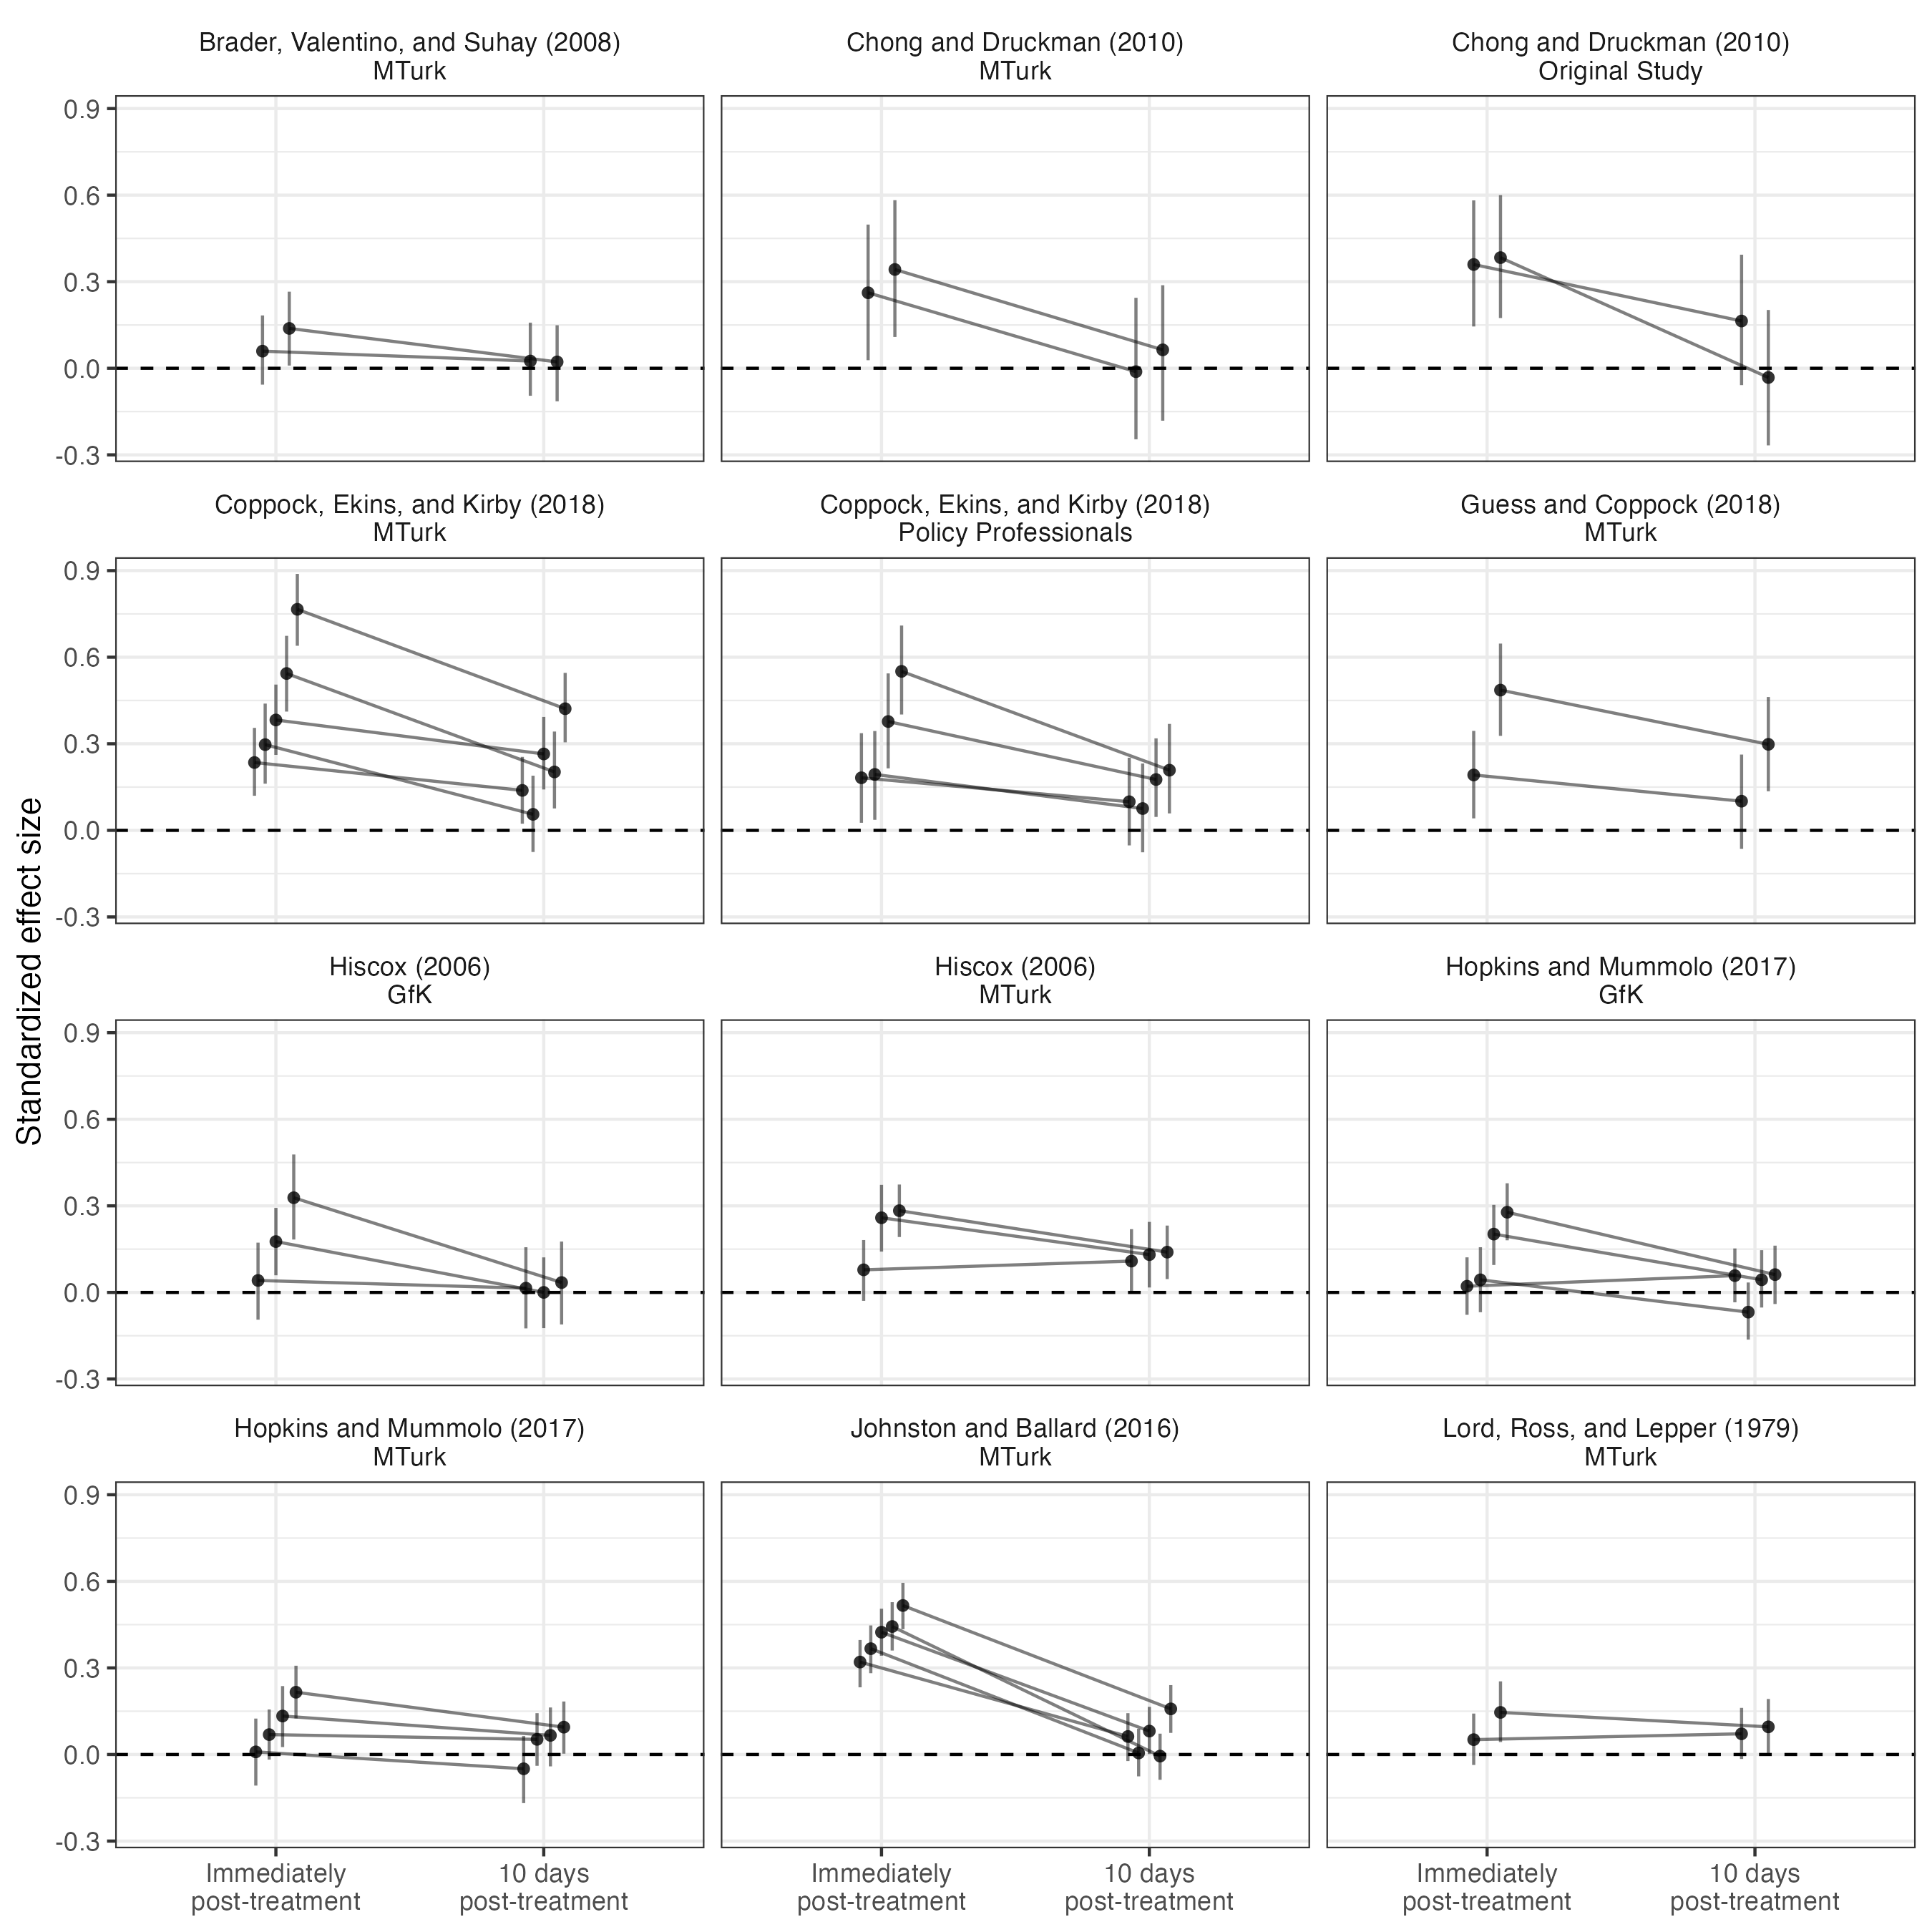

Source data for this figure (header and first rows):
study, sample_label, term, model, estimate, std.error, conf.low, conf.high, topic, prediction, study_label, sample_label2, term_label, estimate_id, w1_sign, estimate_w1_estimate_abs, estimate_abs, estimate_conf.low, estimate_conf.high, time, facet_label
patriot_act, Original Study, T1_contentCon, estimate_w1, -0.3834, 0.1122, -0.5999, -0.1741, NA, stronger persistence, Chong and Druckman (2010), Original Study, Six anti-Patriot Act statements, Chong and Druckman (2010)Original StudyS…, -1, 0.3834, 0.3834, 0.5999, 0.1741, Immediately?post-treatment, Chong and Druckman (2010)?Original Study
patriot_act, Original Study, T1_contentCon, estimate_w2, 0.032, 0.1185, -0.202, 0.2672, NA, stronger persistence, Chong and Druckman (2010), Original Study, Six anti-Patriot Act statements, Chong and Druckman (2010)Original StudyS…, -1, 0.3834, -0.032, 0.202, -0.2672, 10 days?post-treatment, Chong and Druckman (2010)?Original Study
patriot_act, Original Study, T1_contentPro, estimate_w1, 0.3596, 0.1101, 0.1448, 0.5817, NA, stronger persistence, Chong and Druckman (2010), Original Study, Six pro-Patriot Act statements, Chong and Druckman (2010)Original StudyS…, 1, 0.3596, 0.3596, 0.1448, 0.5817, Immediately?post-treatment, Chong and Druckman (2010)?Original Study
patriot_act, Original Study, T1_contentPro, estimate_w2, 0.1638, 0.1173, -0.05835, 0.3936, NA, stronger persistence, Chong and Druckman (2010), Original Study, Six pro-Patriot Act statements, Chong and Druckman (2010)Original StudyS…, 1, 0.3596, 0.1638, -0.05835, 0.3936, 10 days?post-treatment, Chong and Druckman (2010)?Original Study
patriot_act, Mechanical Turk Replication, T1_contentCon, estimate_w1, -0.3423, 0.1178, -0.5824, -0.1085, NA, stronger persistence, Chong and Druckman (2010), MTurk, Six anti-Patriot Act statements, Chong and Druckman (2010)MTurkSix anti-P…, -1, 0.3423, 0.3423, 0.5824, 0.1085, Immediately?post-treatment, Chong and Druckman (2010)?MTurk
patriot_act, Mechanical Turk Replication, T1_contentCon, estimate_w2, -0.06388, 0.1229, -0.2878, 0.1817, NA, stronger persistence, Chong and Druckman (2010), MTurk, Six anti-Patriot Act statements, Chong and Druckman (2010)MTurkSix anti-P…, -1, 0.3423, 0.06388, 0.2878, -0.1817, 10 days?post-treatment, Chong and Druckman (2010)?MTurk
patriot_act, Mechanical Turk Replication, T1_contentPro, estimate_w1, 0.2617, 0.1171, 0.02798, 0.4979, NA, stronger persistence, Chong and Druckman (2010), MTurk, Six pro-Patriot Act statements, Chong and Druckman (2010)MTurkSix pro-Pa…, 1, 0.2617, 0.2617, 0.02798, 0.4979, Immediately?post-treatment, Chong and Druckman (2010)?MTurk
patriot_act, Mechanical Turk Replication, T1_contentPro, estimate_w2, -0.01173, 0.1222, -0.246, 0.2442, NA, stronger persistence, Chong and Druckman (2010), MTurk, Six pro-Patriot Act statements, Chong and Druckman (2010)MTurkSix pro-Pa…, 1, 0.2617, -0.01173, -0.246, 0.2442, 10 days?post-treatment, Chong and Druckman (2010)?MTurk
free_trade, Mechanical Turk Replication, Z_Hiscox_expertExpert treatment, estimate_w1, 0.2833, 0.04611, 0.192, 0.3739, NA, weaker persistence, Hiscox (2006), MTurk, Expert cue, Hiscox (2006)MTurkExpert cueNA, 1, 0.2833, 0.2833, 0.192, 0.3739, Immediately?post-treatment, Hiscox (2006)?MTurk
free_trade, Mechanical Turk Replication, Z_Hiscox_expertExpert treatment, estimate_w2, 0.1395, 0.04725, 0.04624, 0.2316, NA, weaker persistence, Hiscox (2006), MTurk, Expert cue, Hiscox (2006)MTurkExpert cueNA, 1, 0.2833, 0.1395, 0.04624, 0.2316, 10 days?post-treatment, Hiscox (2006)?MTurk
free_trade, GfK Replication, Z_Hiscox_expertExpert treatment, estimate_w1, 0.1762, 0.06041, 0.05941, 0.2928, NA, weaker persistence, Hiscox (2006), GfK, Expert cue, Hiscox (2006)GfKExpert cueNA, 1, 0.1762, 0.1762, 0.05941, 0.2928, Immediately?post-treatment, Hiscox (2006)?GfK
free_trade, GfK Replication, Z_Hiscox_expertExpert treatment, estimate_w2, 1.033369030442345e-4, 0.06136, -0.1237, 0.1214, NA, weaker persistence, Hiscox (2006), GfK, Expert cue, Hiscox (2006)GfKExpert cueNA, 1, 0.1762, 1.033369030442345e-4, -0.1237, 0.1214, 10 days?post-treatment, Hiscox (2006)?GfK
free_trade, Mechanical Turk Replication, Z_Hiscox_valenceNegative, estimate_w1, -0.2587, 0.05851, -0.3728, -0.1415, NA, weaker persistence, Hiscox (2006), MTurk, Negative frame, Hiscox (2006)MTurkNegative frameNA, -1, 0.2587, 0.2587, 0.3728, 0.1415, Immediately?post-treatment, Hiscox (2006)?MTurk
free_trade, Mechanical Turk Replication, Z_Hiscox_valenceNegative, estimate_w2, -0.131, 0.05775, -0.2444, -0.01711, NA, weaker persistence, Hiscox (2006), MTurk, Negative frame, Hiscox (2006)MTurkNegative frameNA, -1, 0.2587, 0.131, 0.2444, 0.01711, 10 days?post-treatment, Hiscox (2006)?MTurk
free_trade, Mechanical Turk Replication, Z_Hiscox_valencePositive, estimate_w1, -0.07831, 0.05266, -0.1815, 0.02915, NA, weaker persistence, Hiscox (2006), MTurk, Positive frame, Hiscox (2006)MTurkPositive frameNA, -1, 0.07831, 0.07831, 0.1815, -0.02915, Immediately?post-treatment, Hiscox (2006)?MTurk
free_trade, Mechanical Turk Replication, Z_Hiscox_valencePositive, estimate_w2, -0.1086, 0.05523, -0.2192, -0.002228, NA, weaker persistence, Hiscox (2006), MTurk, Positive frame, Hiscox (2006)MTurkPositive frameNA, -1, 0.07831, 0.1086, 0.2192, 0.002228, 10 days?post-treatment, Hiscox (2006)?MTurk
free_trade, GfK Replication, Z_Hiscox_valenceNegative, estimate_w1, -0.3281, 0.07489, -0.478, -0.1833, NA, weaker persistence, Hiscox (2006), GfK, Negative frame, Hiscox (2006)GfKNegative frameNA, -1, 0.3281, 0.3281, 0.478, 0.1833, Immediately?post-treatment, Hiscox (2006)?GfK
free_trade, GfK Replication, Z_Hiscox_valenceNegative, estimate_w2, -0.03422, 0.07236, -0.1762, 0.111, NA, weaker persistence, Hiscox (2006), GfK, Negative frame, Hiscox (2006)GfKNegative frameNA, -1, 0.3281, 0.03422, 0.1762, -0.111, 10 days?post-treatment, Hiscox (2006)?GfK
free_trade, GfK Replication, Z_Hiscox_valencePositive, estimate_w1, -0.04141, 0.07053, -0.1725, 0.09456, NA, weaker persistence, Hiscox (2006), GfK, Positive frame, Hiscox (2006)GfKPositive frameNA, -1, 0.04141, 0.04141, 0.1725, -0.09456, Immediately?post-treatment, Hiscox (2006)?GfK
free_trade, GfK Replication, Z_Hiscox_valencePositive, estimate_w2, -0.01476, 0.07432, -0.1567, 0.1246, NA, weaker persistence, Hiscox (2006), GfK, Positive frame, Hiscox (2006)GfKPositive frameNA, -1, 0.04141, 0.01476, 0.1567, -0.1246, 10 days?post-treatment, Hiscox (2006)?GfK
immigration, Mechanical Turk Replication, Z_brader_pos_negnegative, estimate_w1, -0.1381, 0.06527, -0.2654, -0.009372, NA, weaker persistence, Brader, Valentino, and Suhay (2008), MTurk, Negative article, Brader, Valentino, and Suhay (2008)MTurk…, -1, 0.1381, 0.1381, 0.2654, 0.009372, Immediately?post-treatment, Brader, Valentino, and Suhay (2008)?MTur…
immigration, Mechanical Turk Replication, Z_brader_pos_negnegative, estimate_w2, -0.02207, 0.06731, -0.149, 0.1144, NA, weaker persistence, Brader, Valentino, and Suhay (2008), MTurk, Negative article, Brader, Valentino, and Suhay (2008)MTurk…, -1, 0.1381, 0.02207, 0.149, -0.1144, 10 days?post-treatment, Brader, Valentino, and Suhay (2008)?MTur…
immigration, Mechanical Turk Replication, Z_brader_pos_negpositive, estimate_w1, 0.05935, 0.06195, -0.05669, 0.1831, NA, weaker persistence, Brader, Valentino, and Suhay (2008), MTurk, Positive article, Brader, Valentino, and Suhay (2008)MTurk…, 1, 0.05935, 0.05935, -0.05669, 0.1831, Immediately?post-treatment, Brader, Valentino, and Suhay (2008)?MTur…
immigration, Mechanical Turk Replication, Z_brader_pos_negpositive, estimate_w2, 0.02512, 0.06566, -0.09525, 0.1582, NA, weaker persistence, Brader, Valentino, and Suhay (2008), MTurk, Positive article, Brader, Valentino, and Suhay (2008)MTurk…, 1, 0.05935, 0.02512, -0.09525, 0.1582, 10 days?post-treatment, Brader, Valentino, and Suhay (2008)?MTur…
expert_economists, Mechanical Turk Replication, Z_expert_allExpert Treatment, estimate_w1, 0.3204, 0.04194, 0.2328, 0.3968, Immigration, weaker persistence, Johnston and Ballard (2016), MTurk, Immigration, Johnston and Ballard (2016)MTurkImmigrat…, 1, 0.3204, 0.3204, 0.2328, 0.3968, Immediately?post-treatment, Johnston and Ballard (2016)?MTurk
expert_economists, Mechanical Turk Replication, Z_expert_allExpert Treatment, estimate_w2, 0.06237, 0.04247, -0.02276, 0.1431, Immigration, weaker persistence, Johnston and Ballard (2016), MTurk, Immigration, Johnston and Ballard (2016)MTurkImmigrat…, 1, 0.3204, 0.06237, -0.02276, 0.1431, 10 days?post-treatment, Johnston and Ballard (2016)?MTurk
expert_economists, Mechanical Turk Replication, Z_expert_allExpert Treatment, estimate_w1, 0.3667, 0.04266, 0.2818, 0.4472, Health Care, weaker persistence, Johnston and Ballard (2016), MTurk, Health Care, Johnston and Ballard (2016)MTurkHealth C…, 1, 0.3667, 0.3667, 0.2818, 0.4472, Immediately?post-treatment, Johnston and Ballard (2016)?MTurk
expert_economists, Mechanical Turk Replication, Z_expert_allExpert Treatment, estimate_w2, 0.005224, 0.04231, -0.0758, 0.08899, Health Care, weaker persistence, Johnston and Ballard (2016), MTurk, Health Care, Johnston and Ballard (2016)MTurkHealth C…, 1, 0.3667, 0.005224, -0.0758, 0.08899, 10 days?post-treatment, Johnston and Ballard (2016)?MTurk
expert_economists, Mechanical Turk Replication, Z_expert_allExpert Treatment, estimate_w1, 0.4237, 0.04189, 0.3421, 0.5051, Trade with China, weaker persistence, Johnston and Ballard (2016), MTurk, Trade with China, Johnston and Ballard (2016)MTurkTrade wi…, 1, 0.4237, 0.4237, 0.3421, 0.5051, Immediately?post-treatment, Johnston and Ballard (2016)?MTurk
expert_economists, Mechanical Turk Replication, Z_expert_allExpert Treatment, estimate_w2, 0.08116, 0.042, 0.001359, 0.1651, Trade with China, weaker persistence, Johnston and Ballard (2016), MTurk, Trade with China, Johnston and Ballard (2016)MTurkTrade wi…, 1, 0.4237, 0.08116, 0.001359, 0.1651, 10 days?post-treatment, Johnston and Ballard (2016)?MTurk
expert_economists, Mechanical Turk Replication, Z_expert_allExpert Treatment, estimate_w1, 0.4435, 0.0428, 0.3602, 0.5278, Tax Cut, weaker persistence, Johnston and Ballard (2016), MTurk, Tax Cut, Johnston and Ballard (2016)MTurkTax CutT…, 1, 0.4435, 0.4435, 0.3602, 0.5278, Immediately?post-treatment, Johnston and Ballard (2016)?MTurk
expert_economists, Mechanical Turk Replication, Z_expert_allExpert Treatment, estimate_w2, -0.005601, 0.04151, -0.08761, 0.0722, Tax Cut, weaker persistence, Johnston and Ballard (2016), MTurk, Tax Cut, Johnston and Ballard (2016)MTurkTax CutT…, 1, 0.4435, -0.005601, -0.08761, 0.0722, 10 days?post-treatment, Johnston and Ballard (2016)?MTurk
expert_economists, Mechanical Turk Replication, Z_expert_allExpert Treatment, estimate_w1, 0.5162, 0.04116, 0.4341, 0.5948, Gold Standard, weaker persistence, Johnston and Ballard (2016), MTurk, Gold Standard, Johnston and Ballard (2016)MTurkGold Sta…, 1, 0.5162, 0.5162, 0.4341, 0.5948, Immediately?post-treatment, Johnston and Ballard (2016)?MTurk
expert_economists, Mechanical Turk Replication, Z_expert_allExpert Treatment, estimate_w2, 0.1581, 0.04193, 0.07488, 0.2404, Gold Standard, weaker persistence, Johnston and Ballard (2016), MTurk, Gold Standard, Johnston and Ballard (2016)MTurkGold Sta…, 1, 0.5162, 0.1581, 0.07488, 0.2404, 10 days?post-treatment, Johnston and Ballard (2016)?MTurk
opeds, Mechanical Turk Sample, Zamtrak, estimate_w1, 0.297, 0.07009, 0.1617, 0.4393, amtrak, stronger persistence, Coppock, Ekins, and Kirby (2018), MTurk, Amtrak op-ed, Coppock, Ekins, and Kirby (2018)MTurkAmt…, 1, 0.297, 0.297, 0.1617, 0.4393, Immediately?post-treatment, Coppock, Ekins, and Kirby (2018)?MTurk
opeds, Mechanical Turk Sample, Zamtrak, estimate_w2, 0.05546, 0.06724, -0.075, 0.1895, amtrak, stronger persistence, Coppock, Ekins, and Kirby (2018), MTurk, Amtrak op-ed, Coppock, Ekins, and Kirby (2018)MTurkAmt…, 1, 0.297, 0.05546, -0.075, 0.1895, 10 days?post-treatment, Coppock, Ekins, and Kirby (2018)?MTurk
opeds, Mechanical Turk Sample, Zclimate, estimate_w1, 0.2351, 0.05986, 0.1198, 0.3551, climate, stronger persistence, Coppock, Ekins, and Kirby (2018), MTurk, NA, Coppock, Ekins, and Kirby (2018)MTurkNAc…, 1, 0.2351, 0.2351, 0.1198, 0.3551, Immediately?post-treatment, Coppock, Ekins, and Kirby (2018)?MTurk
opeds, Mechanical Turk Sample, Zclimate, estimate_w2, 0.1385, 0.05958, 0.02308, 0.2545, climate, stronger persistence, Coppock, Ekins, and Kirby (2018), MTurk, NA, Coppock, Ekins, and Kirby (2018)MTurkNAc…, 1, 0.2351, 0.1385, 0.02308, 0.2545, 10 days?post-treatment, Coppock, Ekins, and Kirby (2018)?MTurk
opeds, Mechanical Turk Sample, Zpaul, estimate_w1, 0.3825, 0.06219, 0.2614, 0.5051, flat, stronger persistence, Coppock, Ekins, and Kirby (2018), MTurk, Flat tax op-ed, Coppock, Ekins, and Kirby (2018)MTurkFla…, 1, 0.3825, 0.3825, 0.2614, 0.5051, Immediately?post-treatment, Coppock, Ekins, and Kirby (2018)?MTurk
opeds, Mechanical Turk Sample, Zpaul, estimate_w2, 0.2647, 0.06632, 0.1417, 0.393, flat, stronger persistence, Coppock, Ekins, and Kirby (2018), MTurk, Flat tax op-ed, Coppock, Ekins, and Kirby (2018)MTurkFla…, 1, 0.3825, 0.2647, 0.1417, 0.393, 10 days?post-treatment, Coppock, Ekins, and Kirby (2018)?MTurk
opeds, Mechanical Turk Sample, Zveterans, estimate_w1, 0.7659, 0.06434, 0.6396, 0.8886, veterans, stronger persistence, Coppock, Ekins, and Kirby (2018), MTurk, Veterans op-ed, Coppock, Ekins, and Kirby (2018)MTurkVet…, 1, 0.7659, 0.7659, 0.6396, 0.8886, Immediately?post-treatment, Coppock, Ekins, and Kirby (2018)?MTurk
opeds, Mechanical Turk Sample, Zveterans, estimate_w2, 0.4214, 0.06198, 0.305, 0.5457, veterans, stronger persistence, Coppock, Ekins, and Kirby (2018), MTurk, Veterans op-ed, Coppock, Ekins, and Kirby (2018)MTurkVet…, 1, 0.7659, 0.4214, 0.305, 0.5457, 10 days?post-treatment, Coppock, Ekins, and Kirby (2018)?MTurk
opeds, Mechanical Turk Sample, Zwallstreet, estimate_w1, 0.5435, 0.0668, 0.4115, 0.674, wallstreet, stronger persistence, Coppock, Ekins, and Kirby (2018), MTurk, Wallstreet op-ed, Coppock, Ekins, and Kirby (2018)MTurkWal…, 1, 0.5435, 0.5435, 0.4115, 0.674, Immediately?post-treatment, Coppock, Ekins, and Kirby (2018)?MTurk
opeds, Mechanical Turk Sample, Zwallstreet, estimate_w2, 0.2024, 0.06745, 0.07594, 0.3423, wallstreet, stronger persistence, Coppock, Ekins, and Kirby (2018), MTurk, Wallstreet op-ed, Coppock, Ekins, and Kirby (2018)MTurkWal…, 1, 0.5435, 0.2024, 0.07594, 0.3423, 10 days?post-treatment, Coppock, Ekins, and Kirby (2018)?MTurk
opeds, Policy Professional Sample, Zamtrak, estimate_w1, 0.3771, 0.08568, 0.2149, 0.5438, amtrak, stronger persistence, Coppock, Ekins, and Kirby (2018), Policy Professionals, Amtrak op-ed, Coppock, Ekins, and Kirby (2018)Policy P…, 1, 0.3771, 0.3771, 0.2149, 0.5438, Immediately?post-treatment, Coppock, Ekins, and Kirby (2018)?Policy …
opeds, Policy Professional Sample, Zamtrak, estimate_w2, 0.1761, 0.07127, 0.04649, 0.3187, amtrak, stronger persistence, Coppock, Ekins, and Kirby (2018), Policy Professionals, Amtrak op-ed, Coppock, Ekins, and Kirby (2018)Policy P…, 1, 0.3771, 0.1761, 0.04649, 0.3187, 10 days?post-treatment, Coppock, Ekins, and Kirby (2018)?Policy …
opeds, Policy Professional Sample, Zpaul, estimate_w1, 0.1938, 0.07907, 0.0364, 0.3441, flat, stronger persistence, Coppock, Ekins, and Kirby (2018), Policy Professionals, Flat tax op-ed, Coppock, Ekins, and Kirby (2018)Policy P…, 1, 0.1938, 0.1938, 0.0364, 0.3441, Immediately?post-treatment, Coppock, Ekins, and Kirby (2018)?Policy …
opeds, Policy Professional Sample, Zpaul, estimate_w2, 0.07554, 0.07778, -0.07608, 0.2317, flat, stronger persistence, Coppock, Ekins, and Kirby (2018), Policy Professionals, Flat tax op-ed, Coppock, Ekins, and Kirby (2018)Policy P…, 1, 0.1938, 0.07554, -0.07608, 0.2317, 10 days?post-treatment, Coppock, Ekins, and Kirby (2018)?Policy …
opeds, Policy Professional Sample, Zveterans, estimate_w1, 0.1822, 0.07796, 0.02616, 0.3367, veterans, stronger persistence, Coppock, Ekins, and Kirby (2018), Policy Professionals, Veterans op-ed, Coppock, Ekins, and Kirby (2018)Policy P…, 1, 0.1822, 0.1822, 0.02616, 0.3367, Immediately?post-treatment, Coppock, Ekins, and Kirby (2018)?Policy …
opeds, Policy Professional Sample, Zveterans, estimate_w2, 0.09916, 0.07877, -0.05225, 0.2517, veterans, stronger persistence, Coppock, Ekins, and Kirby (2018), Policy Professionals, Veterans op-ed, Coppock, Ekins, and Kirby (2018)Policy P…, 1, 0.1822, 0.09916, -0.05225, 0.2517, 10 days?post-treatment, Coppock, Ekins, and Kirby (2018)?Policy …
opeds, Policy Professional Sample, Zwallstreet, estimate_w1, 0.5509, 0.07953, 0.4014, 0.7096, wallstreet, stronger persistence, Coppock, Ekins, and Kirby (2018), Policy Professionals, Wallstreet op-ed, Coppock, Ekins, and Kirby (2018)Policy P…, 1, 0.5509, 0.5509, 0.4014, 0.7096, Immediately?post-treatment, Coppock, Ekins, and Kirby (2018)?Policy …
opeds, Policy Professional Sample, Zwallstreet, estimate_w2, 0.2085, 0.08273, 0.05876, 0.3688, wallstreet, stronger persistence, Coppock, Ekins, and Kirby (2018), Policy Professionals, Wallstreet op-ed, Coppock, Ekins, and Kirby (2018)Policy P…, 1, 0.5509, 0.2085, 0.05876, 0.3688, 10 days?post-treatment, Coppock, Ekins, and Kirby (2018)?Policy …
frame_breath, Mechanical Turk Replication, Z, estimate_w1, -0.009105, 0.0602, -0.1245, 0.1077, Crime, weaker persistence, Hopkins and Mummolo (2017), MTurk, Crime statement, Hopkins and Mummolo (2017)MTurkCrime sta…, -1, 0.009105, 0.009105, 0.1245, -0.1077, Immediately?post-treatment, Hopkins and Mummolo (2017)?MTurk
frame_breath, Mechanical Turk Replication, Z, estimate_w2, 0.0495, 0.0584, -0.06395, 0.1684, Crime, weaker persistence, Hopkins and Mummolo (2017), MTurk, Crime statement, Hopkins and Mummolo (2017)MTurkCrime sta…, -1, 0.009105, -0.0495, 0.06395, -0.1684, 10 days?post-treatment, Hopkins and Mummolo (2017)?MTurk
frame_breath, Mechanical Turk Replication, Z, estimate_w1, -0.06895, 0.04484, -0.156, 0.01767, Health, weaker persistence, Hopkins and Mummolo (2017), MTurk, Health statement, Hopkins and Mummolo (2017)MTurkHealth st…, -1, 0.06895, 0.06895, 0.156, -0.01767, Immediately?post-treatment, Hopkins and Mummolo (2017)?MTurk
frame_breath, Mechanical Turk Replication, Z, estimate_w2, -0.05241, 0.04683, -0.1432, 0.03921, Health, weaker persistence, Hopkins and Mummolo (2017), MTurk, Health statement, Hopkins and Mummolo (2017)MTurkHealth st…, -1, 0.06895, 0.05241, 0.1432, -0.03921, 10 days?post-treatment, Hopkins and Mummolo (2017)?MTurk
frame_breath, Mechanical Turk Replication, Z, estimate_w1, -0.2157, 0.04777, -0.3076, -0.125, Stimulus, weaker persistence, Hopkins and Mummolo (2017), MTurk, Stimulus statement, Hopkins and Mummolo (2017)MTurkStimulus …, -1, 0.2157, 0.2157, 0.3076, 0.125, Immediately?post-treatment, Hopkins and Mummolo (2017)?MTurk
frame_breath, Mechanical Turk Replication, Z, estimate_w2, -0.09475, 0.04636, -0.1836, -0.002918, Stimulus, weaker persistence, Hopkins and Mummolo (2017), MTurk, Stimulus statement, Hopkins and Mummolo (2017)MTurkStimulus …, -1, 0.2157, 0.09475, 0.1836, 0.002918, 10 days?post-treatment, Hopkins and Mummolo (2017)?MTurk
frame_breath, Mechanical Turk Replication, Z, estimate_w1, 0.1333, 0.05515, 0.02567, 0.237, Terror, weaker persistence, Hopkins and Mummolo (2017), MTurk, Terror statement, Hopkins and Mummolo (2017)MTurkTerror st…, 1, 0.1333, 0.1333, 0.02567, 0.237, Immediately?post-treatment, Hopkins and Mummolo (2017)?MTurk
frame_breath, Mechanical Turk Replication, Z, estimate_w2, 0.06621, 0.0524, -0.04114, 0.1629, Terror, weaker persistence, Hopkins and Mummolo (2017), MTurk, Terror statement, Hopkins and Mummolo (2017)MTurkTerror st…, 1, 0.1333, 0.06621, -0.04114, 0.1629, 10 days?post-treatment, Hopkins and Mummolo (2017)?MTurk
... 16 more rows
